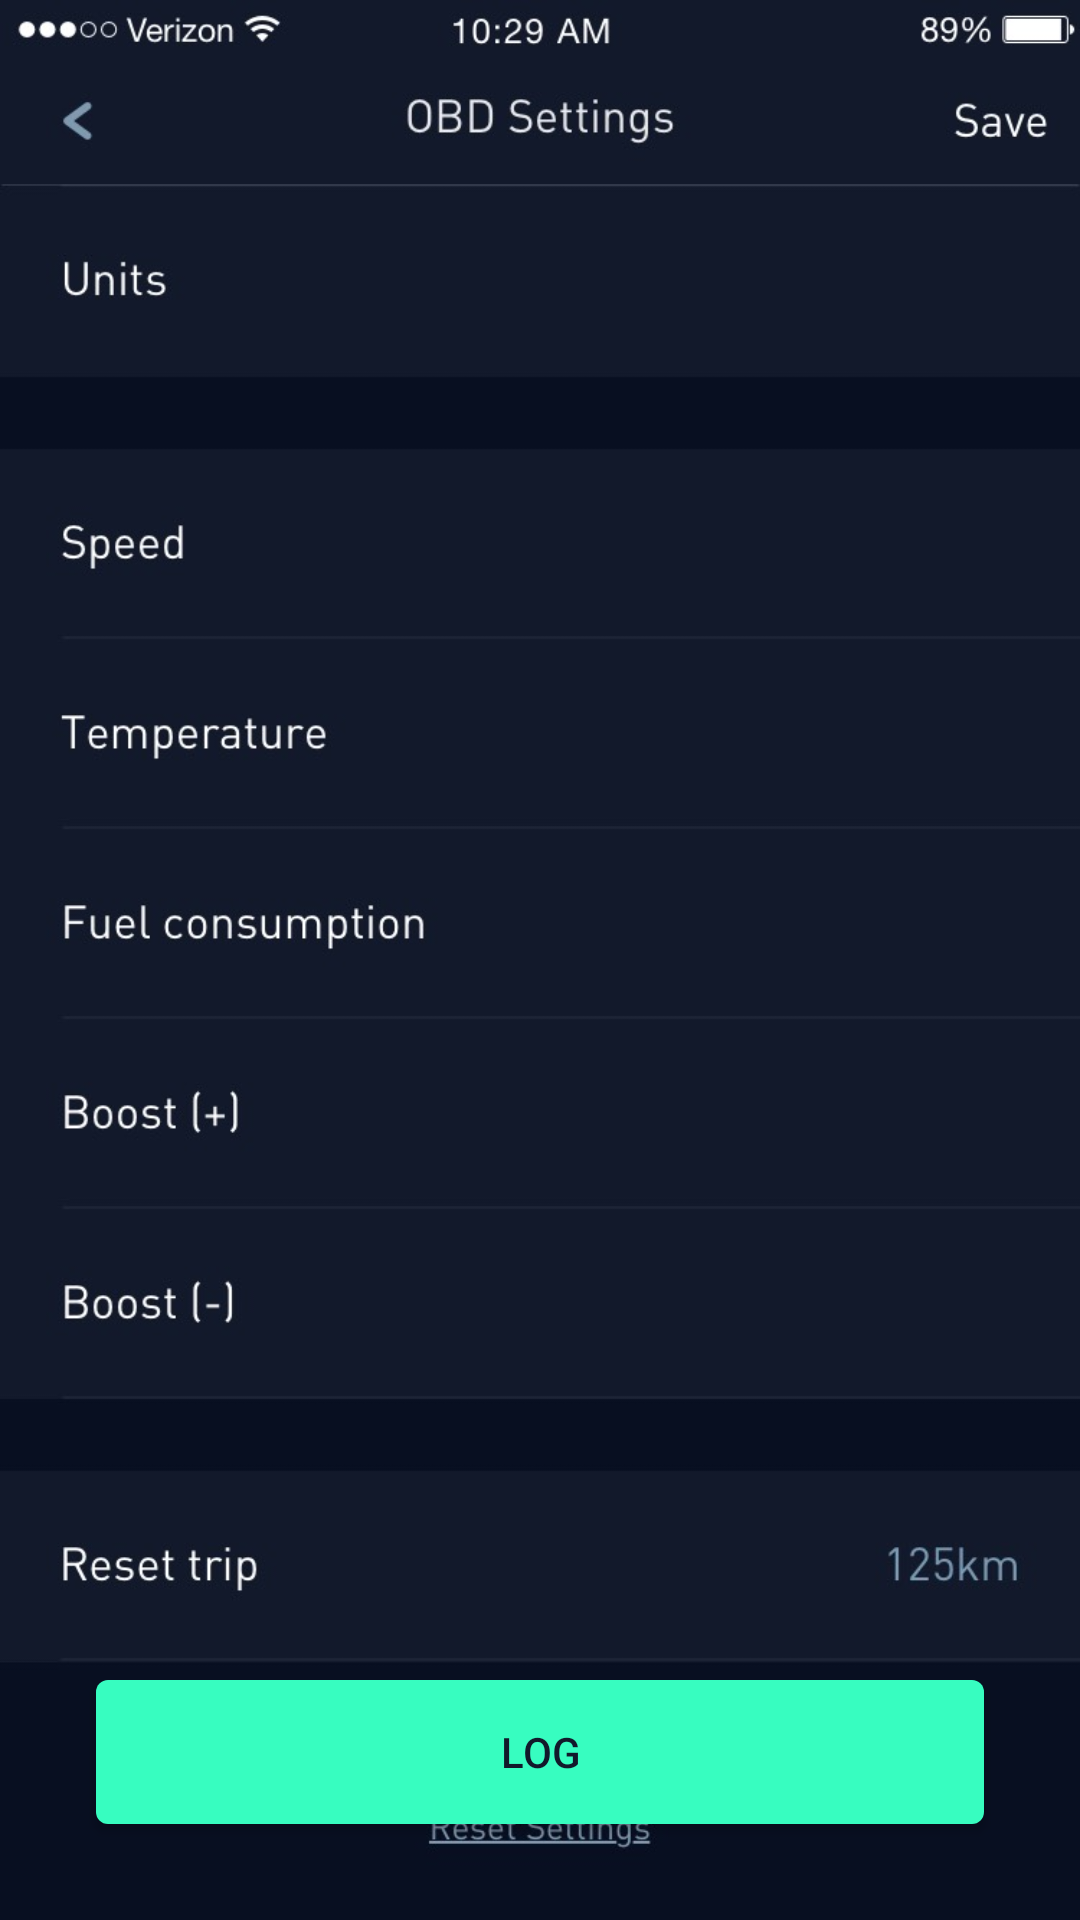

Layout XML and referenced resources for this Android screen:
<!-- AndroidManifest.xml: application theme AppTheme -->
<!-- res/layout/activity_setting.xml -->
<?xml version="1.0" encoding="utf-8"?>
<FrameLayout xmlns:android="http://schemas.android.com/apk/res/android"
    android:orientation="vertical" android:layout_width="match_parent"
    android:layout_height="match_parent">

    <ImageView
        android:layout_width="match_parent"
        android:layout_height="match_parent"
        android:background="@drawable/settings"
        android:adjustViewBounds="true"
        android:scaleType="fitCenter"/>

    <Button
        android:id="@+id/log"
        android:layout_width="match_parent"
        android:layout_height="wrap_content"
        android:background="@drawable/button_rounded"
        android:layout_margin="32dp"
        android:layout_gravity="bottom"
        android:text="log"
        android:textColor="@color/colorPrimary"/>

</FrameLayout>
<!-- resources referenced by this layout -->
<resources>
  <color name="colorPrimary">#12192B</color>
  <!-- drawable button_rounded (drawable) -->
  <?xml version="1.0" encoding="utf-8"?>
  <ripple xmlns:android="http://schemas.android.com/apk/res/android"
      android:color="#12C55A">
      <item>
          <selector>
  
              <item android:state_enabled="true">
                  <shape>
                      <corners android:radius="@dimen/button_corner_radius"/>
                      <solid android:color="@color/colorAccent" />
                  </shape>
              </item>
  
              <item android:state_enabled="false">
                  <shape>
                      <corners android:radius="@dimen/button_corner_radius"/>
                      <solid android:color="@color/colorAccent" />
                  </shape>
              </item>
  
          </selector>
      </item>
  </ripple>
  <!-- drawable settings: jpg bitmap (drawable-xxhdpi, 53509 bytes) -->
  <style name="AppTheme" parent="Theme.AppCompat.Light.NoActionBar">
          
          <item name="colorPrimary">@color/colorPrimary</item>
          <item name="colorPrimaryDark">@android:color/black</item>
          <item name="colorAccent">@color/colorAccent</item>
      </style>
  <dimen name="button_corner_radius">@dimen/grid_1_half</dimen>
  <color name="colorAccent">#37FDC0</color>
  <dimen name="grid_1_half">4dp</dimen>
</resources>
